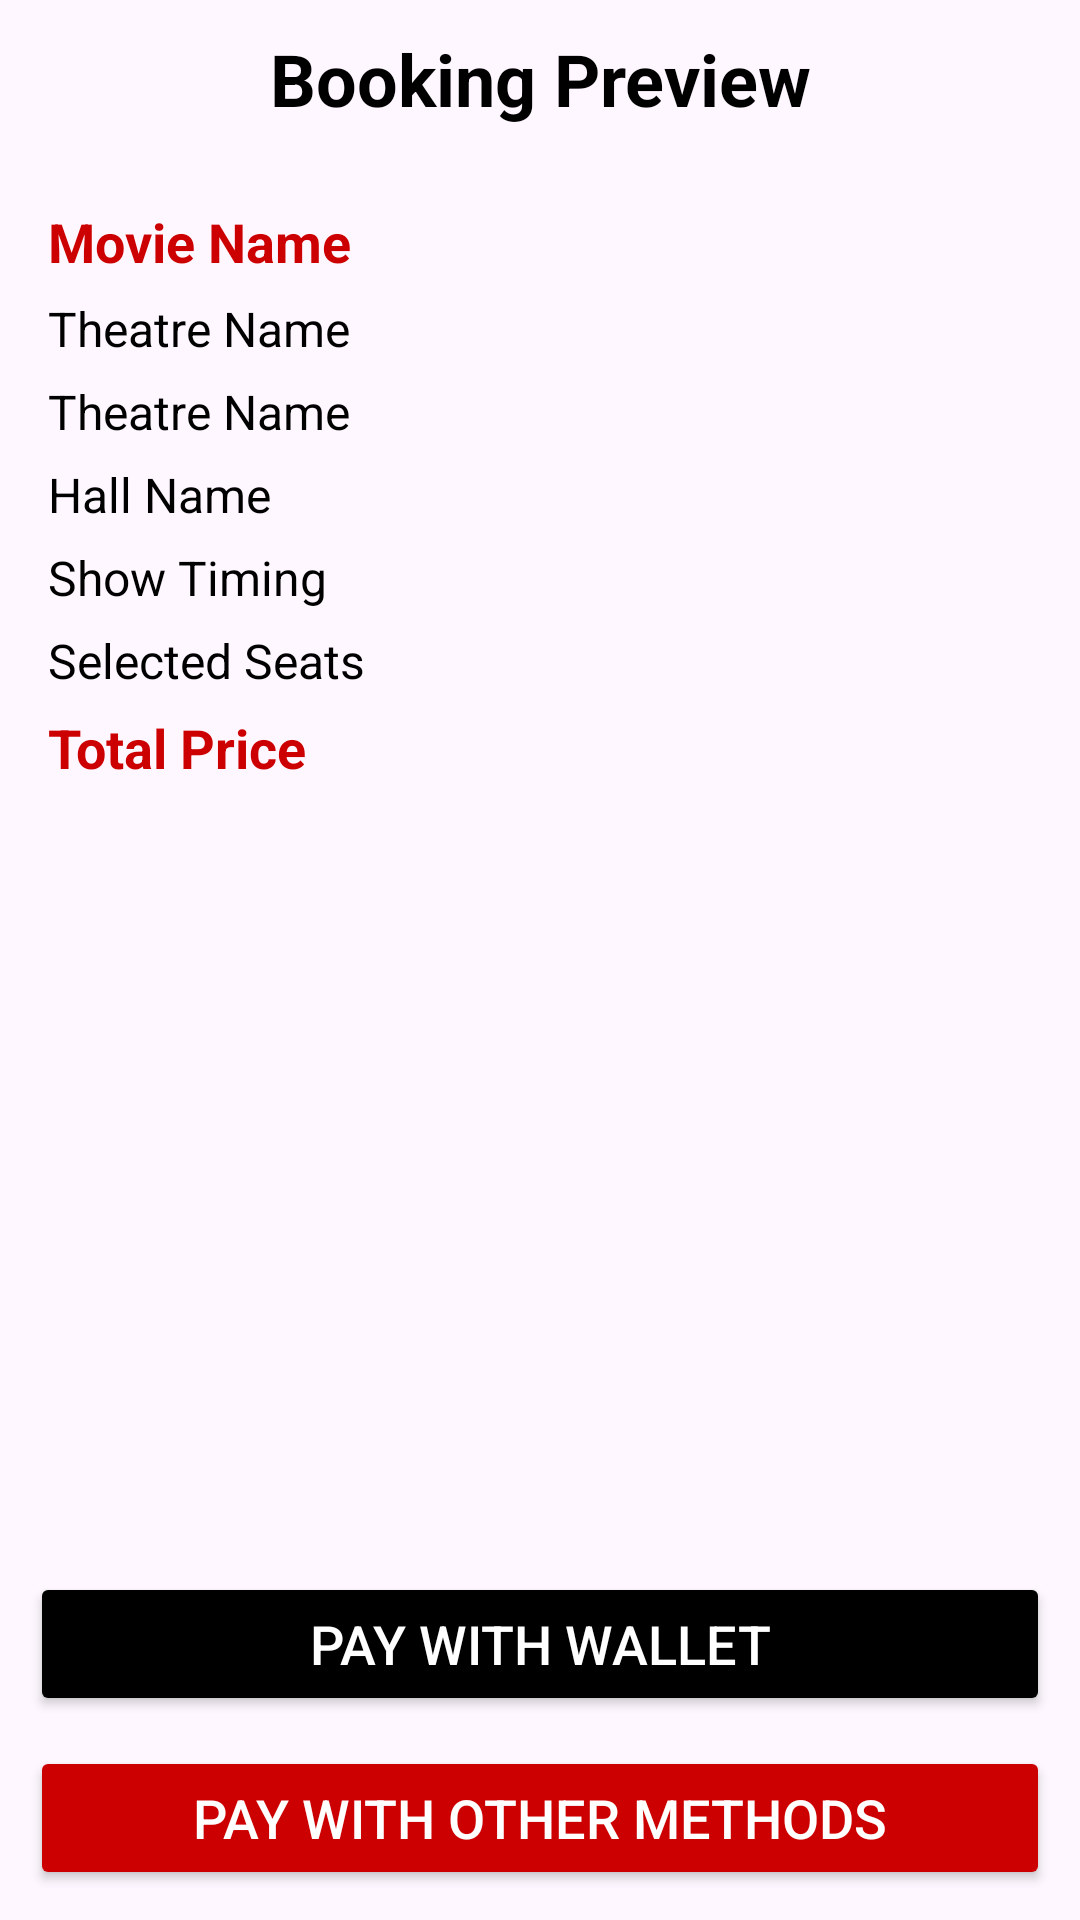

Write the Android layout XML for this screen, with the resource values it uses.
<!-- AndroidManifest.xml: application theme Theme.MajorProjectTicketBookingSystem -->
<!-- res/layout/activity_customer_side_booking_preview.xml -->
<?xml version="1.0" encoding="utf-8"?>
<RelativeLayout xmlns:android="http://schemas.android.com/apk/res/android"
    xmlns:app="http://schemas.android.com/apk/res-auto"
    xmlns:tools="http://schemas.android.com/tools"
    android:id="@+id/main"
    android:layout_width="match_parent"
    android:layout_height="match_parent"
    android:orientation="vertical"
    tools:context=".CustomerSideBookingPreview">

    <ProgressBar
        android:id="@+id/progressBar"
        android:layout_width="match_parent"
        android:visibility="gone"
        android:layout_height="match_parent"
        android:layout_gravity="center"/>

    
    <TextView
        android:id="@+id/title"
        android:layout_width="match_parent"
        android:layout_height="wrap_content"
        android:text="Booking Preview"
        android:textSize="24sp"
        android:textStyle="bold"
        android:layout_alignParentTop="true"
        android:textColor="@android:color/black"
        android:gravity="center"
        android:padding="10dp"/>

    
    <ScrollView
        android:padding="16dp"
        android:layout_width="match_parent"
        android:layout_height="match_parent"
        android:layout_above="@+id/btnPayWithWallet"
        android:layout_below="@+id/title"
        android:fillViewport="true">

    <LinearLayout
        android:layout_above="@+id/btnPayDirect"
        android:layout_width="match_parent"
        android:layout_height="match_parent"
        android:orientation="vertical">



        
        <TextView
            android:id="@+id/txtMovieName"
            android:layout_width="match_parent"
            android:layout_height="wrap_content"
            android:text="Movie Name"
            android:textSize="18sp"
            android:textStyle="bold"
            android:textColor="@android:color/holo_red_dark"
            android:paddingBottom="6dp"/>

        
        <TextView
            android:id="@+id/txtTheatreName"
            android:layout_width="match_parent"
            android:layout_height="wrap_content"
            android:text="Theatre Name"
            android:textSize="16sp"
            android:textColor="@android:color/black"
            android:paddingBottom="6dp"/>

        <TextView
            android:id="@+id/txtTheatreAddress"
            android:layout_width="match_parent"
            android:layout_height="wrap_content"
            android:text="Theatre Name"
            android:textSize="16sp"
            android:textColor="@android:color/black"
            android:paddingBottom="6dp"/>

        
        <TextView
            android:id="@+id/txtHallName"
            android:layout_width="match_parent"
            android:layout_height="wrap_content"
            android:text="Hall Name"
            android:textSize="16sp"
            android:textColor="@android:color/black"
            android:paddingBottom="6dp"/>

        
        <TextView
            android:id="@+id/txtShowTime"
            android:layout_width="match_parent"
            android:layout_height="wrap_content"
            android:text="Show Timing"
            android:textSize="16sp"
            android:textColor="@android:color/black"
            android:paddingBottom="6dp"/>

        
        <TextView
            android:id="@+id/txtSelectedSeats"
            android:layout_width="match_parent"
            android:layout_height="wrap_content"
            android:text="Selected Seats"
            android:textSize="16sp"
            android:textColor="@android:color/black"
            android:paddingBottom="6dp"/>

        
        <TextView
            android:id="@+id/txtTotalPrice"
            android:layout_width="match_parent"
            android:layout_height="wrap_content"
            android:text="Total Price"
            android:textSize="18sp"
            android:textStyle="bold"
            android:textColor="@android:color/holo_red_dark"
            android:paddingBottom="10dp"/>

        
        <TextView
            android:id="@+id/txtDiscountPerc"
            android:layout_width="match_parent"
            android:layout_height="wrap_content"
            android:text="Discount Percentage"
            android:visibility="gone"
            android:textSize="18sp"
            android:textStyle="bold"
            android:textColor="@android:color/holo_red_dark"
            android:paddingBottom="10dp"/>

        
        <TextView
            android:id="@+id/txtPayablePrice"
            android:layout_width="match_parent"
            android:layout_height="wrap_content"
            android:text="To Pay"
            android:visibility="gone"
            android:textSize="18sp"
            android:textStyle="bold"
            android:textColor="@android:color/holo_red_dark"
            android:paddingBottom="10dp"/>

    </LinearLayout>

    </ScrollView>

    
    <Button
        android:id="@+id/btnPayWithWallet"
        android:layout_width="match_parent"
        android:layout_height="wrap_content"
        android:text="Pay With Wallet"
        android:textSize="18sp"
        android:layout_above="@+id/btnPayDirect"
        android:backgroundTint="@android:color/black"
        android:textColor="@android:color/white"
        android:layout_marginStart="10dp"
        android:layout_marginEnd="10dp"
        android:layout_marginTop="10dp"/>

    
    <Button
        android:id="@+id/btnPayDirect"
        android:layout_width="match_parent"
        android:layout_height="wrap_content"
        android:layout_alignParentBottom="true"
        android:text="Pay With Other Methods"
        android:textSize="18sp"
        android:backgroundTint="@android:color/holo_red_dark"
        android:textColor="@android:color/white"
        android:layout_marginStart="10dp"
        android:layout_marginEnd="10dp"
        android:layout_marginBottom="10dp"
        android:layout_marginTop="10dp"/>

</RelativeLayout>
<!-- resources referenced by this layout -->
<resources>
  <style name="Theme.MajorProjectTicketBookingSystem" parent="Base.Theme.MajorProjectTicketBookingSystem" />
  <style name="Base.Theme.MajorProjectTicketBookingSystem" parent="Theme.Material3.DayNight.NoActionBar">
          
          
      </style>
</resources>
